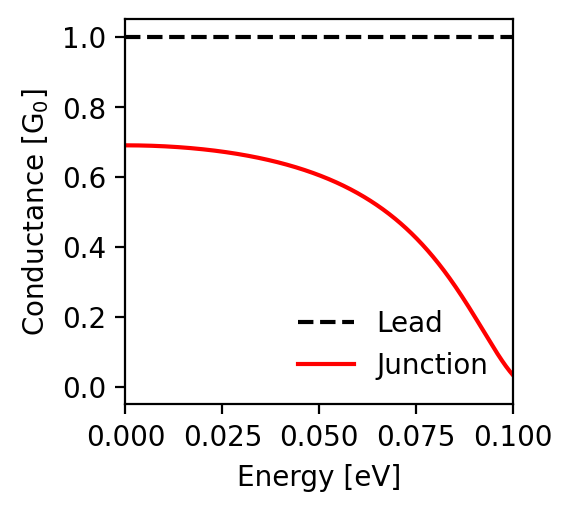

Data behind this chart, as committed beside it:
energy; conductance_lead; conductance_junction
-0.1; 1.0; 0.034
-0.0998; 1.0; 0.036
-0.0996; 1.0; 0.039
-0.0994; 1.0; 0.042
-0.0992; 1.0; 0.044
-0.099; 1.0; 0.047
-0.0988; 1.0; 0.05
-0.0986; 1.0; 0.053
-0.0984; 1.0; 0.056
-0.0982; 1.0; 0.059
-0.098; 1.0; 0.062
-0.0978; 1.0; 0.065
-0.0976; 1.0; 0.068
-0.0974; 1.0; 0.071
-0.0972; 1.0; 0.075
-0.097; 1.0; 0.078
-0.0968; 1.0; 0.081
-0.0966; 1.0; 0.085
-0.0964; 1.0; 0.088
-0.0962; 1.0; 0.091
-0.096; 1.0; 0.095
-0.0958; 1.0; 0.098
-0.0956; 1.0; 0.102
-0.0954; 1.0; 0.105
-0.0952; 1.0; 0.109
-0.095; 1.0; 0.112
-0.0948; 1.0; 0.116
-0.0946; 1.0; 0.119
-0.0944; 1.0; 0.123
-0.0942; 1.0; 0.127
-0.094; 1.0; 0.13
-0.0938; 1.0; 0.134
-0.0936; 1.0; 0.138
-0.0934; 1.0; 0.141
-0.0932; 1.0; 0.145
-0.093; 1.0; 0.148
-0.0928; 1.0; 0.152
-0.0926; 1.0; 0.156
-0.0924; 1.0; 0.159
-0.0922; 1.0; 0.163
-0.092; 1.0; 0.167
-0.0918; 1.0; 0.17
-0.0916; 1.0; 0.174
-0.0914; 1.0; 0.178
-0.0912; 1.0; 0.181
-0.091; 1.0; 0.185
-0.0908; 1.0; 0.189
-0.0906; 1.0; 0.192
-0.0904; 1.0; 0.196
-0.0902; 1.0; 0.2
-0.09; 1.0; 0.203
-0.0898; 1.0; 0.207
-0.0896; 1.0; 0.21
-0.0894; 1.0; 0.214
-0.0892; 1.0; 0.218
-0.089; 1.0; 0.221
-0.0888; 1.0; 0.225
-0.0886; 1.0; 0.228
-0.0884; 1.0; 0.232
-0.0882; 1.0; 0.235
... 941 more rows
